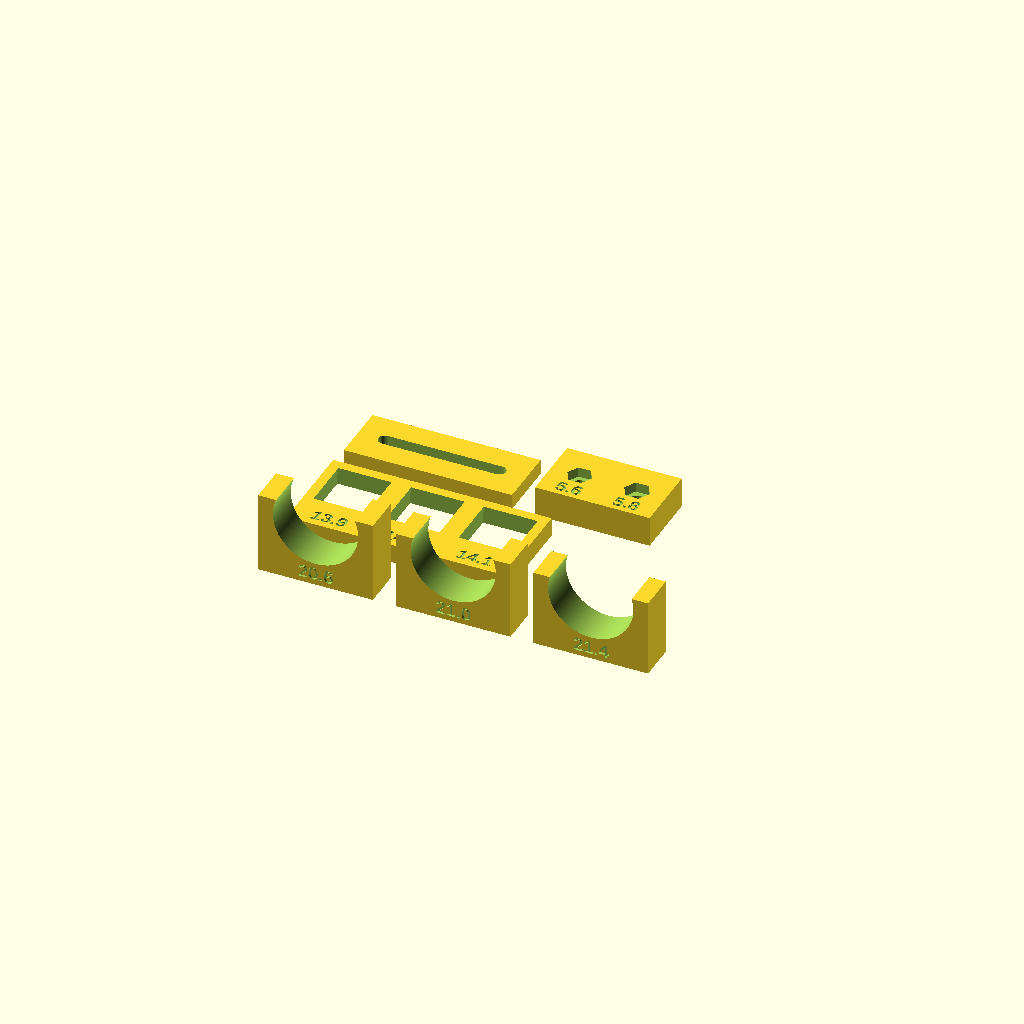
Cell 1: the model at its default parameters.
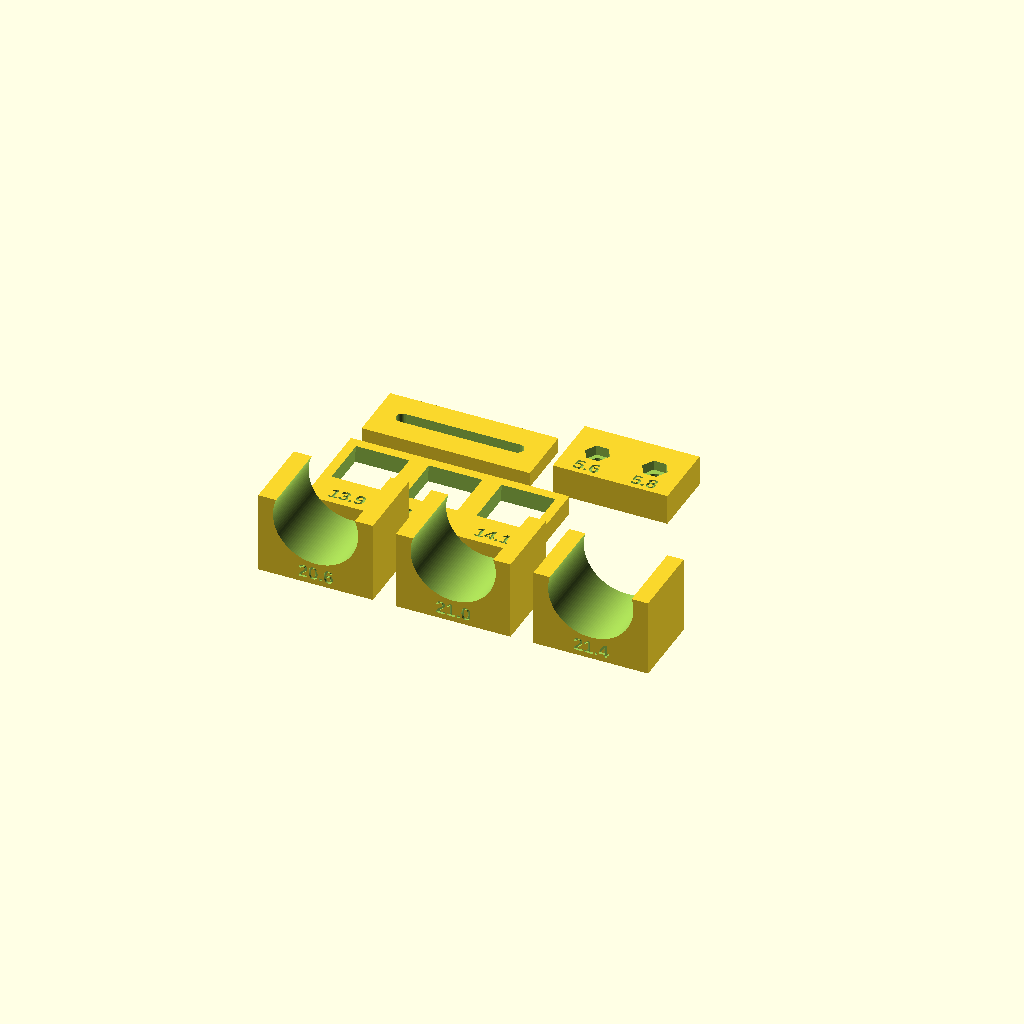
Cell 2 — slice_length set to 20, the other parameters unchanged.
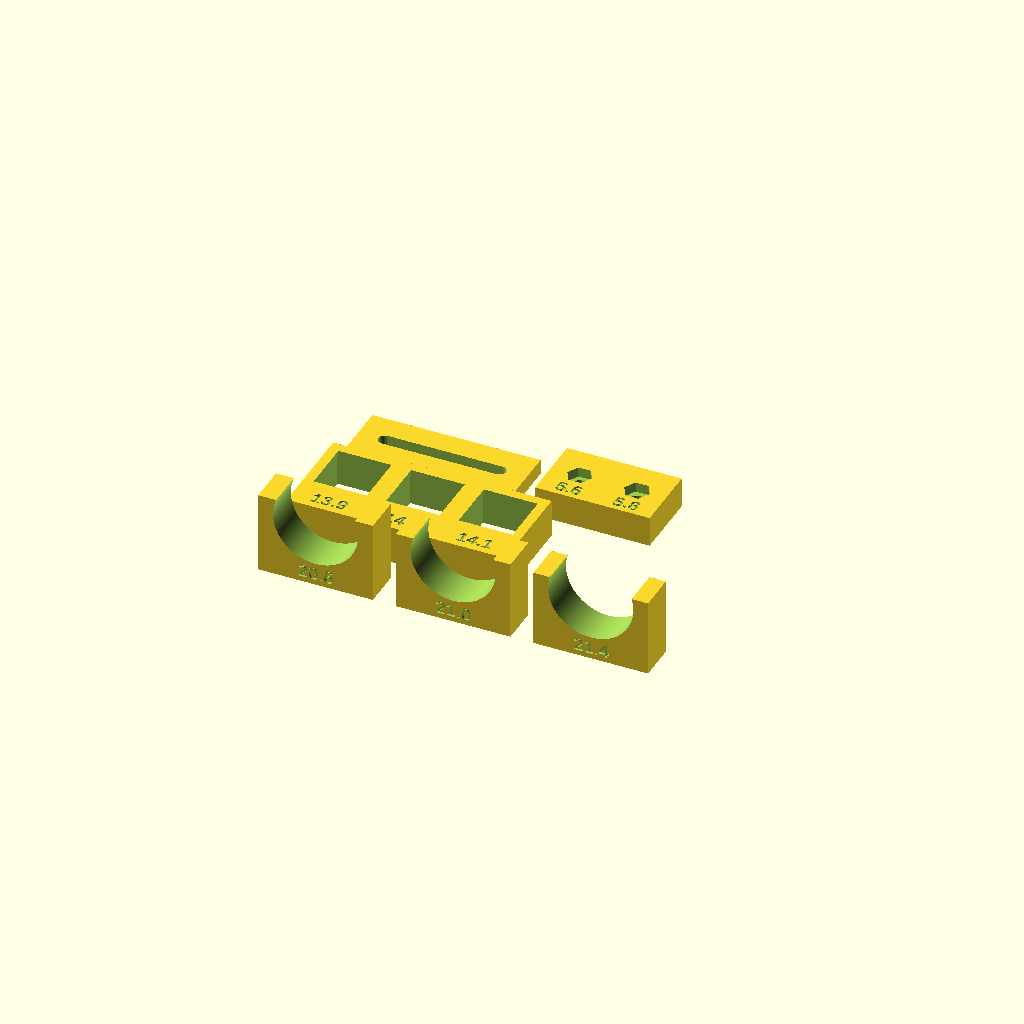
Cell 3: the same model with strip_thickness = 10.
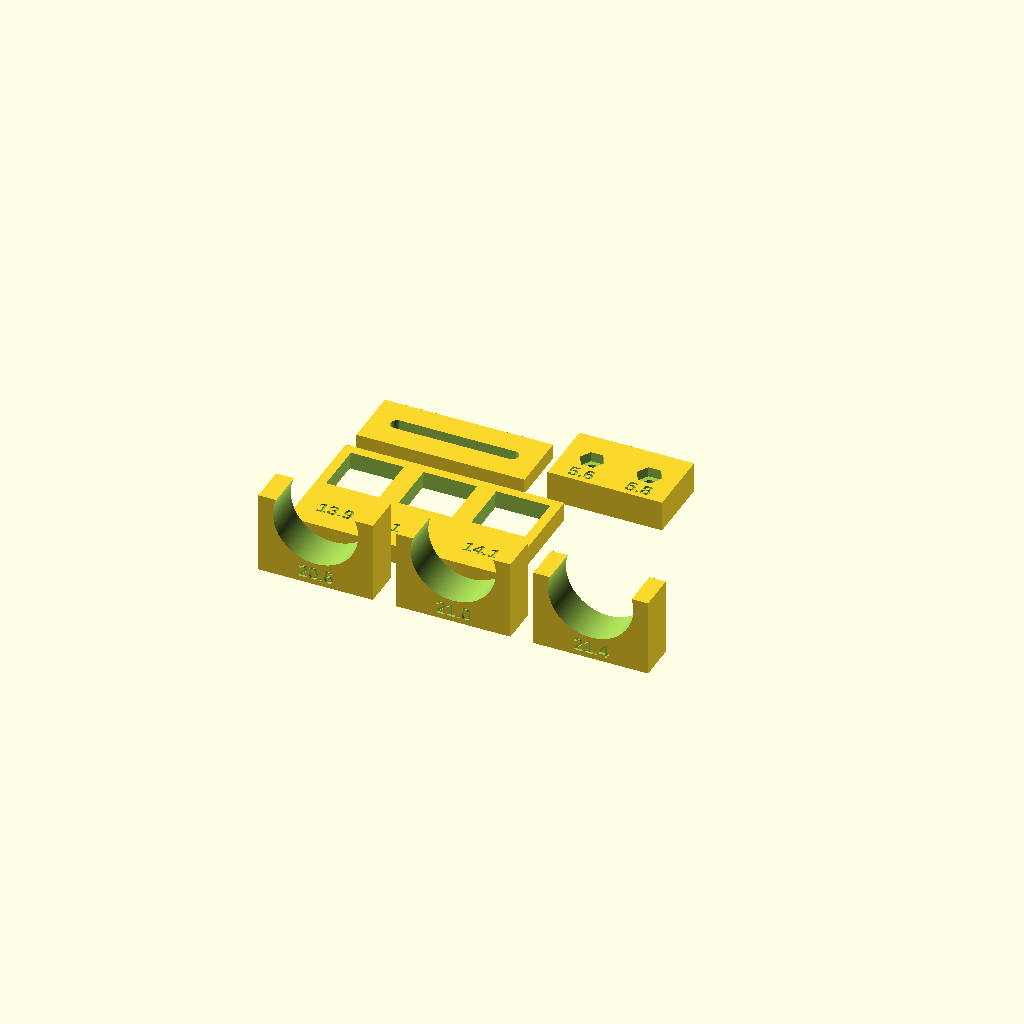
Cell 4: the same model with label_band = 14.
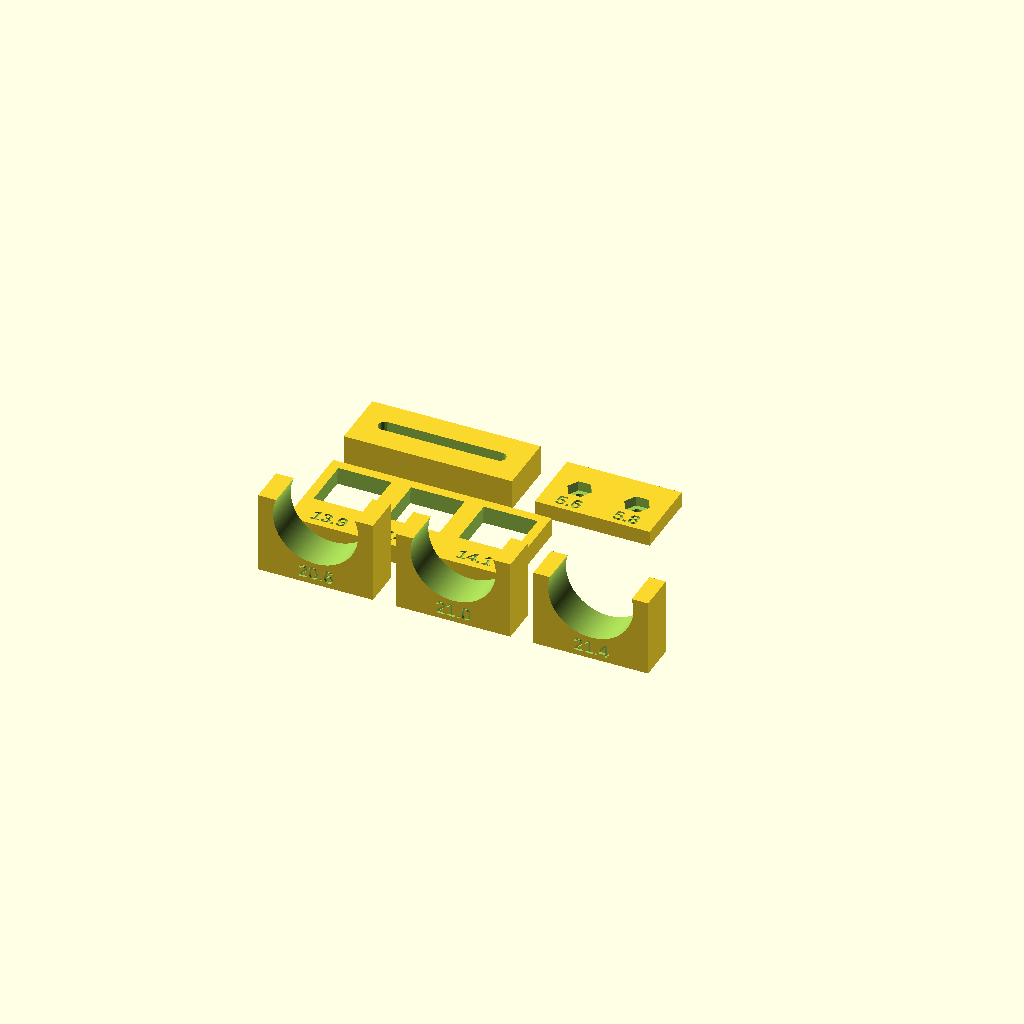
Cell 5: rail_thickness = 8 (everything else at default).
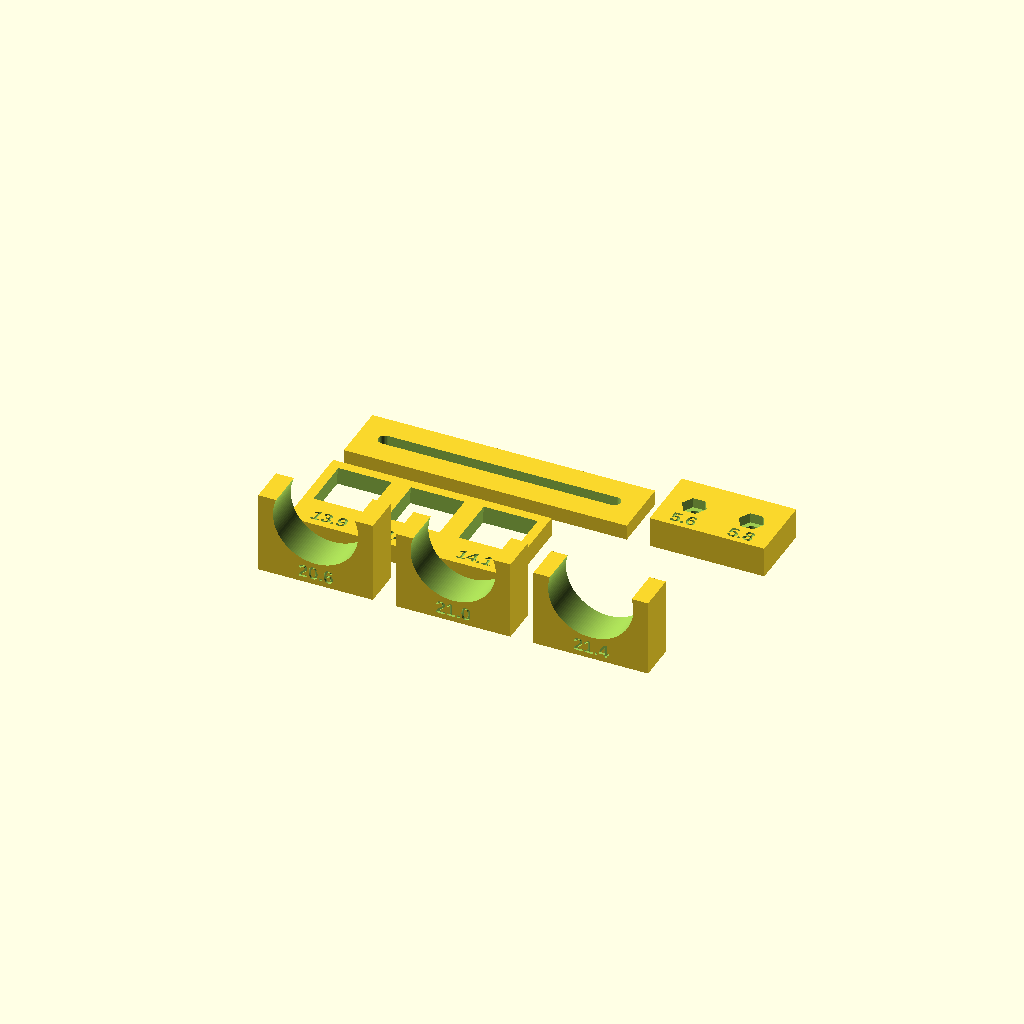
Cell 6: slot_length = 60 (everything else at default).
One fixed orthographic camera (rotation 55°, 0°, 25°; colour scheme Cornfield) for every cell.
The OpenSCAD source (keyboard/domestique-pad/case/fit-test.scad):
// One plate of fit tests, printed in the case's own filament before any full
// part. The value that fits best on each piece becomes the one in params.scad.
include <params.scad>

// The middle mouth is V8's: its bore center sits 3.75 below the open face.
clip_mouths = [20.6, 21.0, 21.4];
switch_cutouts = [13.9, 14.0, 14.1];
nut_flats = [5.6, 5.8];

slice_length = 10;
strip_thickness = 5;
label_band = 7;
rail_thickness = 4;
slot_length = 30;
// An M3x12 through the rail ends flush with the top of the foot, so its last
// threads are the ones inside the nut.
foot_height = 12 - rail_thickness;
screw_spacing = 15;

label_depth = 0.6;
gap = 6;

$fn = 128;

function label(v) = str(floor(v), ".", round((v - floor(v)) * 10));

module label_text(t) {
    linear_extrude(label_depth + 0.01)
        text(t, size = 3.5, font = "Liberation Sans:style=Bold",
             halign = "center", valign = "center");
}

// A slice of the clip, printed as the bridge will be: tube axis flat, mouth
// up. The mouth is the chord the bore cuts through the open face, so the bore
// center sits sqrt(r^2 - (mouth/2)^2) below that face.
module clip_slice(mouth) {
    r = tube_bore / 2;
    inset = sqrt(r * r - (mouth / 2) * (mouth / 2));
    height = clip_floor + r + inset;
    difference() {
        translate([-clip_width / 2, 0, 0])
            cube([clip_width, slice_length, height]);
        translate([0, -1, clip_floor + r])
            rotate([-90, 0, 0]) cylinder(r = r, h = slice_length + 2);
        translate([0, label_depth, clip_floor / 2])
            rotate([90, 0, 0]) label_text(label(mouth));
    }
}

module switch_strip() {
    depth = key_pitch + label_band;
    difference() {
        cube([len(switch_cutouts) * key_pitch, depth, strip_thickness]);
        for (i = [0 : len(switch_cutouts) - 1]) {
            s = switch_cutouts[i];
            cx = (i + 0.5) * key_pitch;
            cy = label_band + key_pitch / 2;
            translate([cx - s / 2, cy - s / 2, -1])
                cube([s, s, strip_thickness + 2]);
            translate([cx - switch_relief / 2, cy - switch_relief / 2, -1])
                cube([switch_relief, switch_relief, strip_thickness - switch_plate + 1]);
            translate([cx, label_band / 2, strip_thickness - label_depth])
                label_text(label(s));
        }
    }
}

module rail() {
    width = 16;
    difference() {
        translate([-(slot_length + 14) / 2, -width / 2, 0])
            cube([slot_length + 14, width, rail_thickness]);
        hull() for (x = [-slot_length / 2, slot_length / 2])
            translate([x, 0, -1])
                cylinder(d = m3_clearance, h = rail_thickness + 2, $fn = 32);
    }
}

// Each pocket is a different nut fit. The nut drops in from the top and the
// screw, coming up through the rail, pulls it down onto the pocket floor.
module foot() {
    width = 18;
    difference() {
        translate([-(screw_spacing + 15) / 2, -width / 2, 0])
            cube([screw_spacing + 15, width, foot_height]);
        for (i = [0 : 1]) {
            x = (i - 0.5) * screw_spacing;
            translate([x, 0, -1])
                cylinder(d = m3_clearance, h = foot_height + 2, $fn = 32);
            // A 6-sided cylinder's diameter is across the corners.
            translate([x, 0, foot_height - m3_nut_depth])
                cylinder(d = nut_flats[i] / cos(30), h = m3_nut_depth + 1, $fn = 6);
            translate([x, -6, foot_height - label_depth])
                label_text(label(nut_flats[i]));
        }
    }
}

for (i = [0 : len(clip_mouths) - 1])
    translate([clip_width / 2 + i * (clip_width + gap), 0, 0])
        clip_slice(clip_mouths[i]);

translate([0, slice_length + gap, 0]) switch_strip();

translate([(slot_length + 14) / 2, slice_length + key_pitch + label_band + 2 * gap + 8, 0])
    rail();

translate([(slot_length + 14) + gap + (screw_spacing + 15) / 2,
           slice_length + key_pitch + label_band + 2 * gap + 9, 0])
    foot();
Customizer parameters (derived from the source; name, type, default, range or options):
clip_mouths: vector, default [20.6, 21, 21.4]
switch_cutouts: vector, default [13.9, 14, 14.1]
nut_flats: vector, default [5.6, 5.8]
slice_length: number, default 10
strip_thickness: number, default 5
label_band: number, default 7
rail_thickness: number, default 4
slot_length: number, default 30
screw_spacing: number, default 15
label_depth: number, default 0.6
gap: number, default 6
